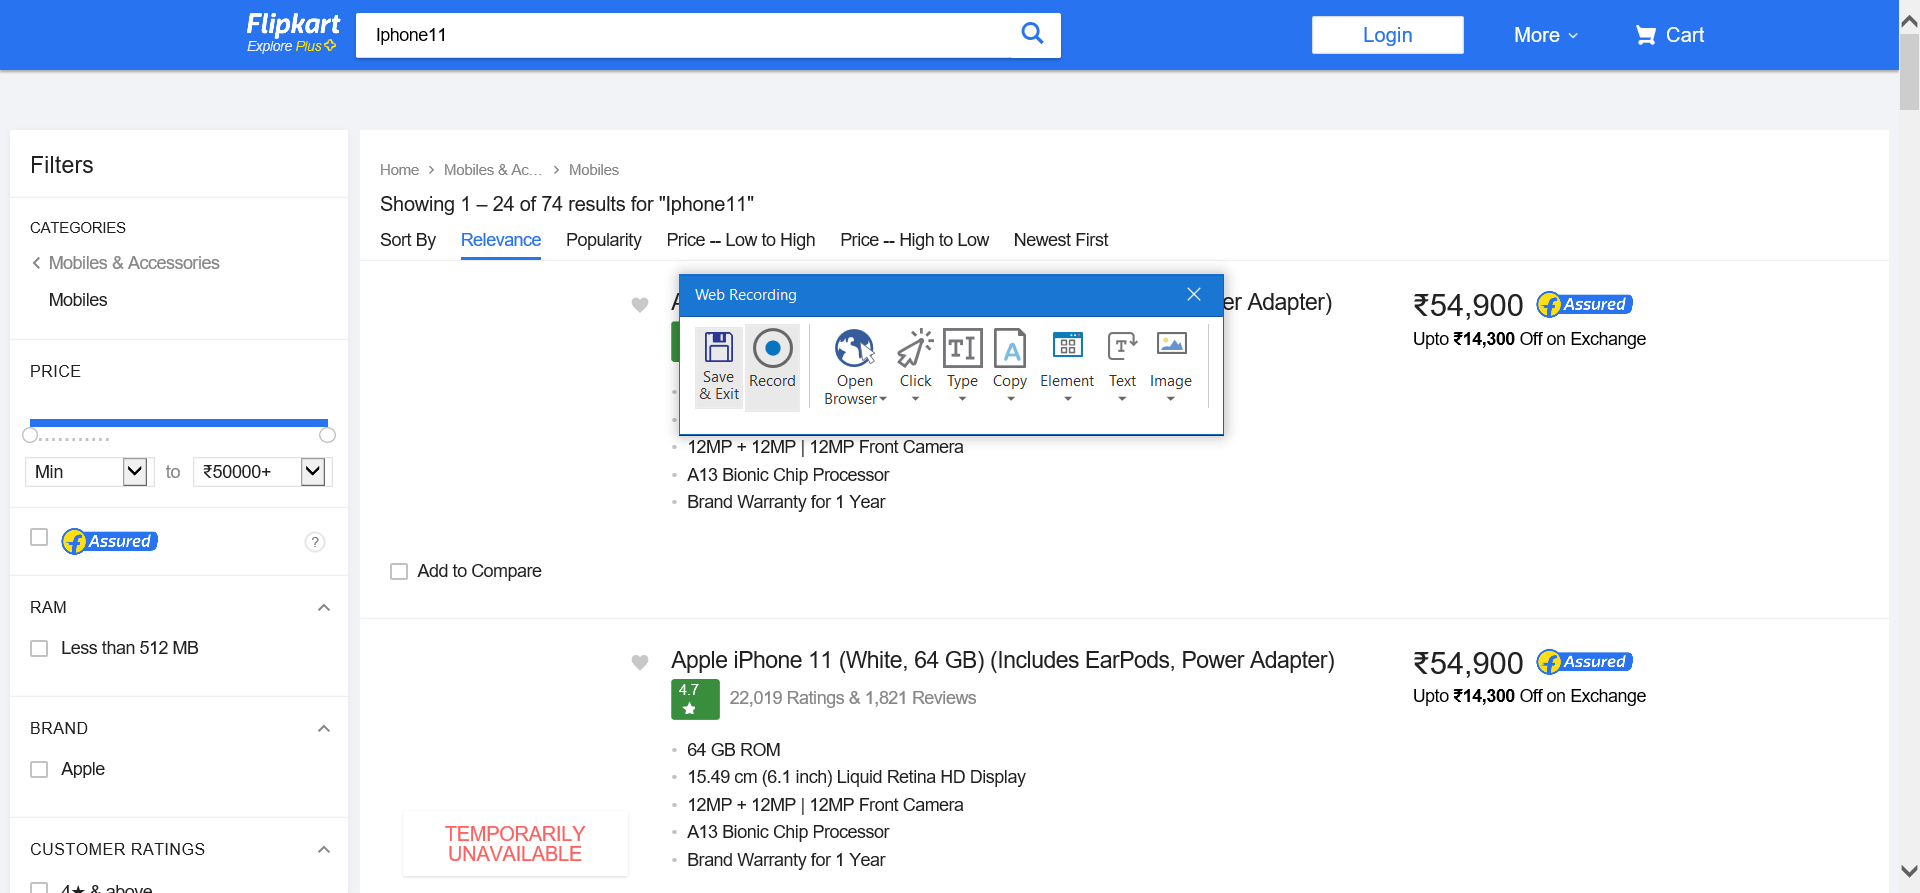
Task: Background Process
Workflow: GetItems

Step 1: Attach Browser 'OnlineSho Page' in window 'Online Shopping Site for Mobiles, Electronics, Furniture, Grocery, Lifestyle, Books & More. Best Offers!'

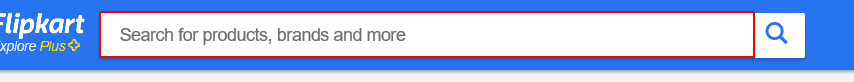
Step 2: type "Iphone12" into the text box

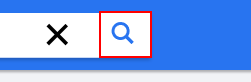
Step 3: click on the button

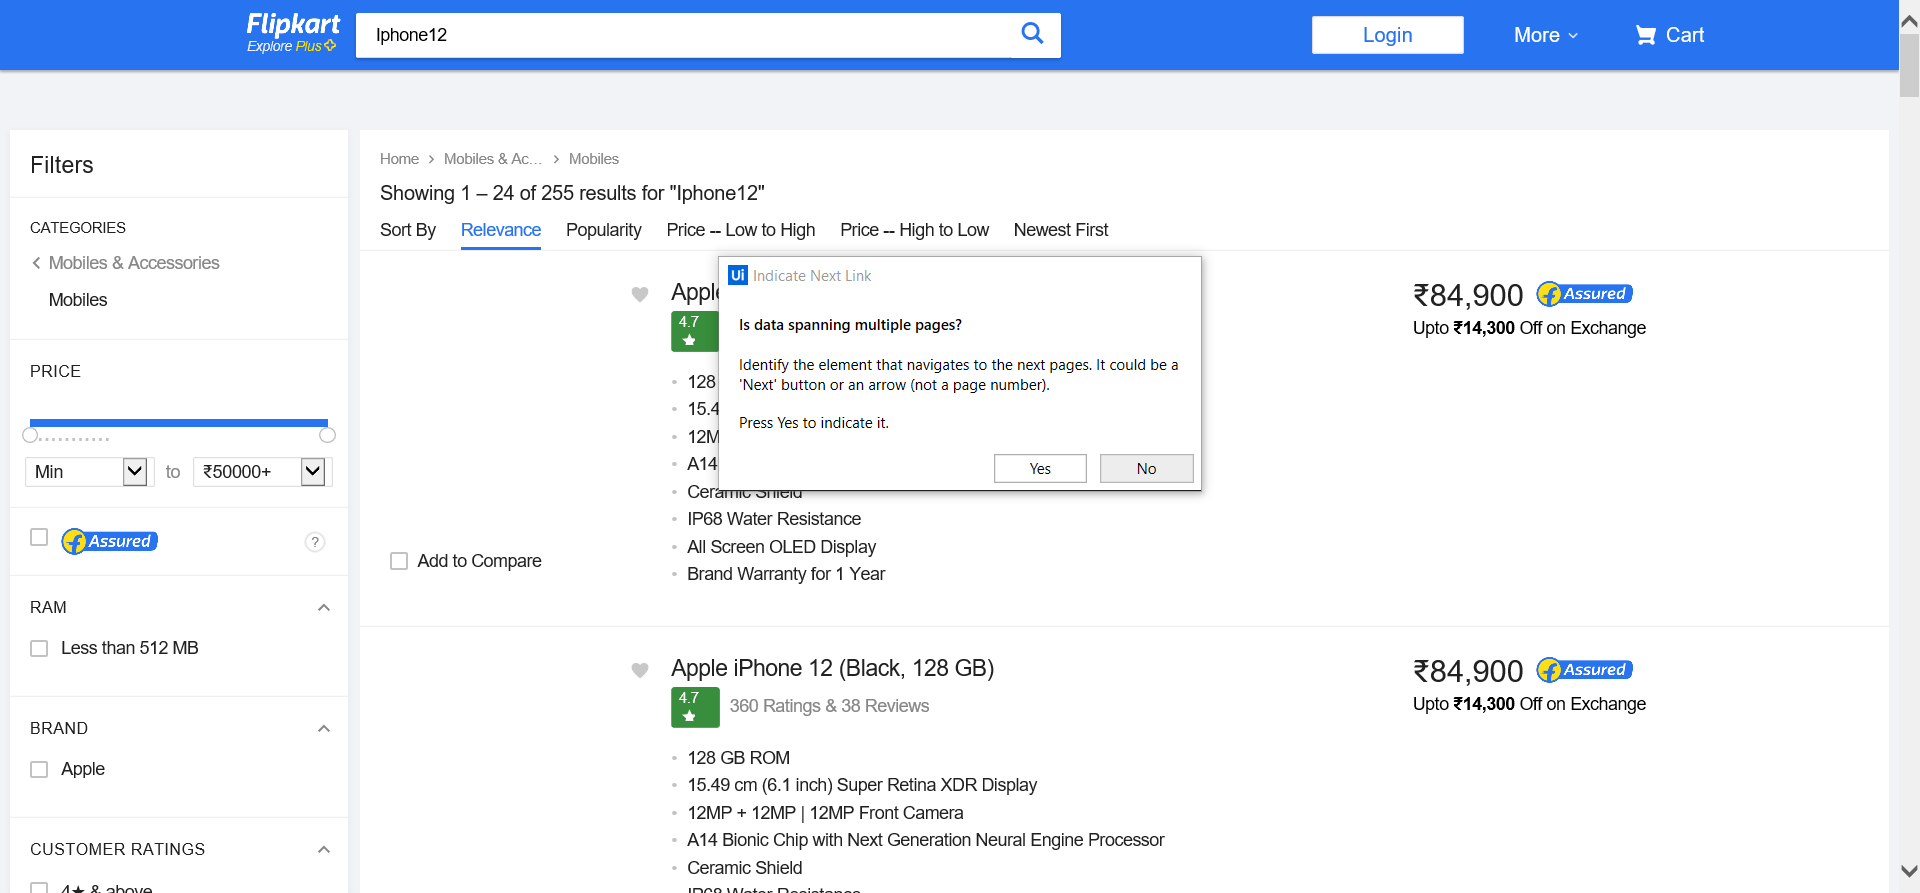
Step 4: Attach Browser 'Iphone12  Page' in window 'Iphone12 - Buy Products Online at Best Price in India - All Categories | Flipkart.com'

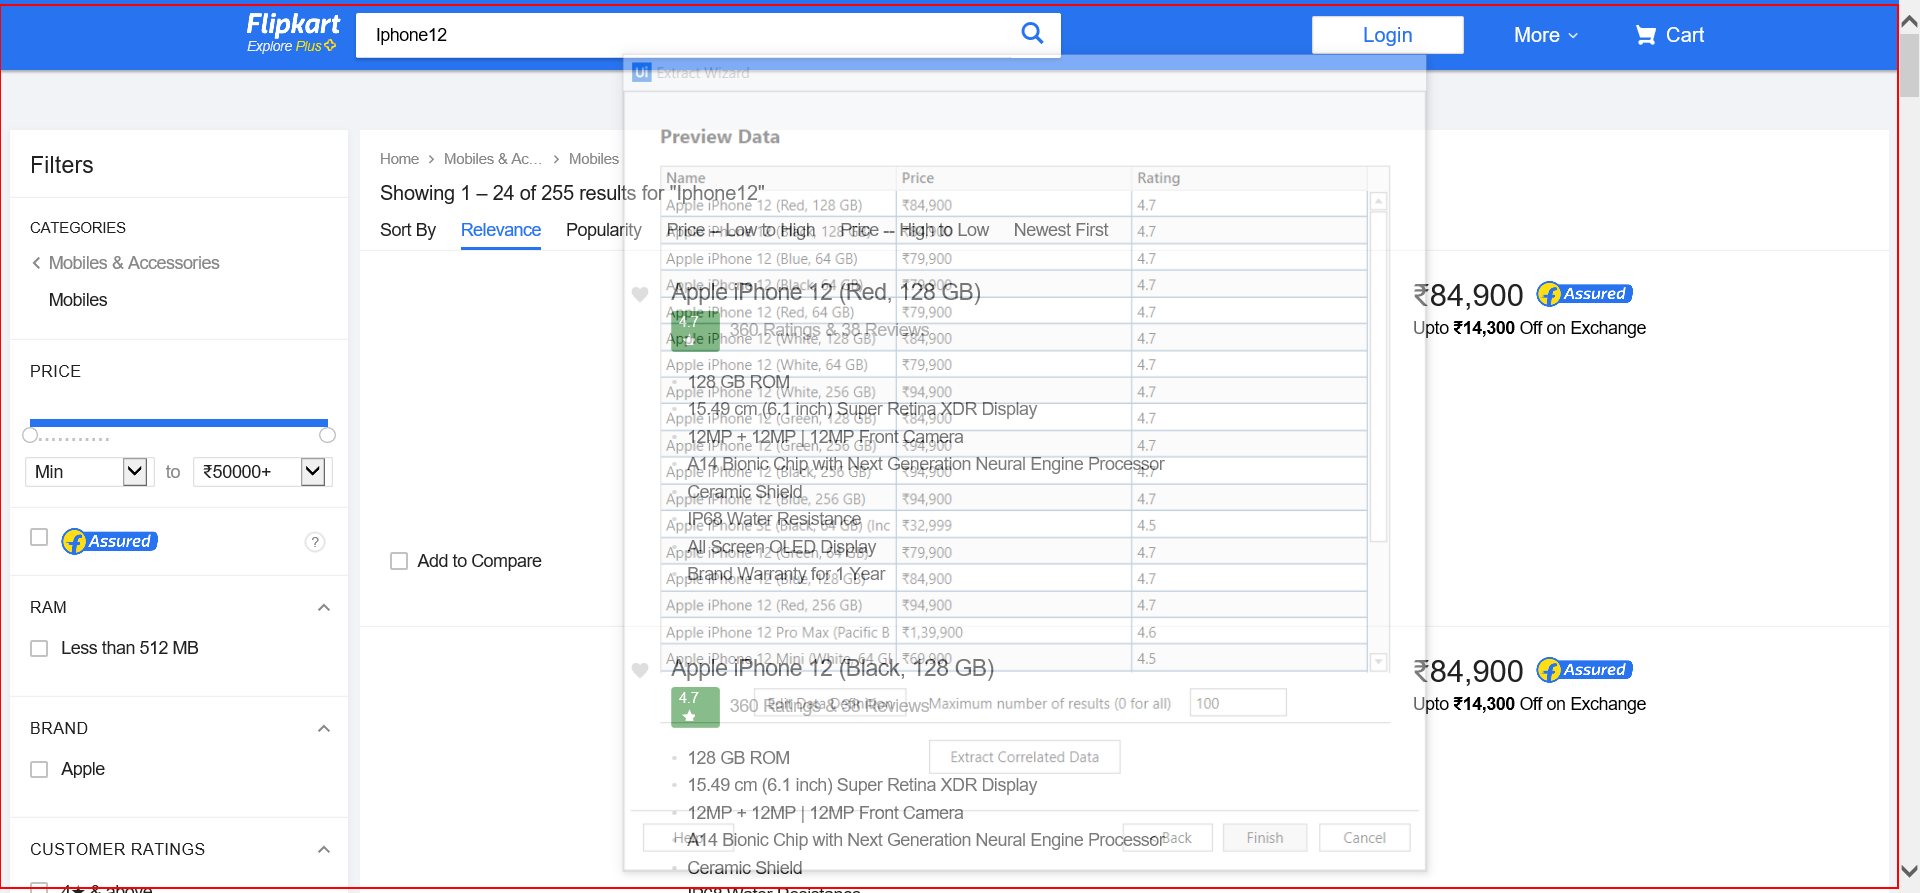
Step 5: get-text from the page